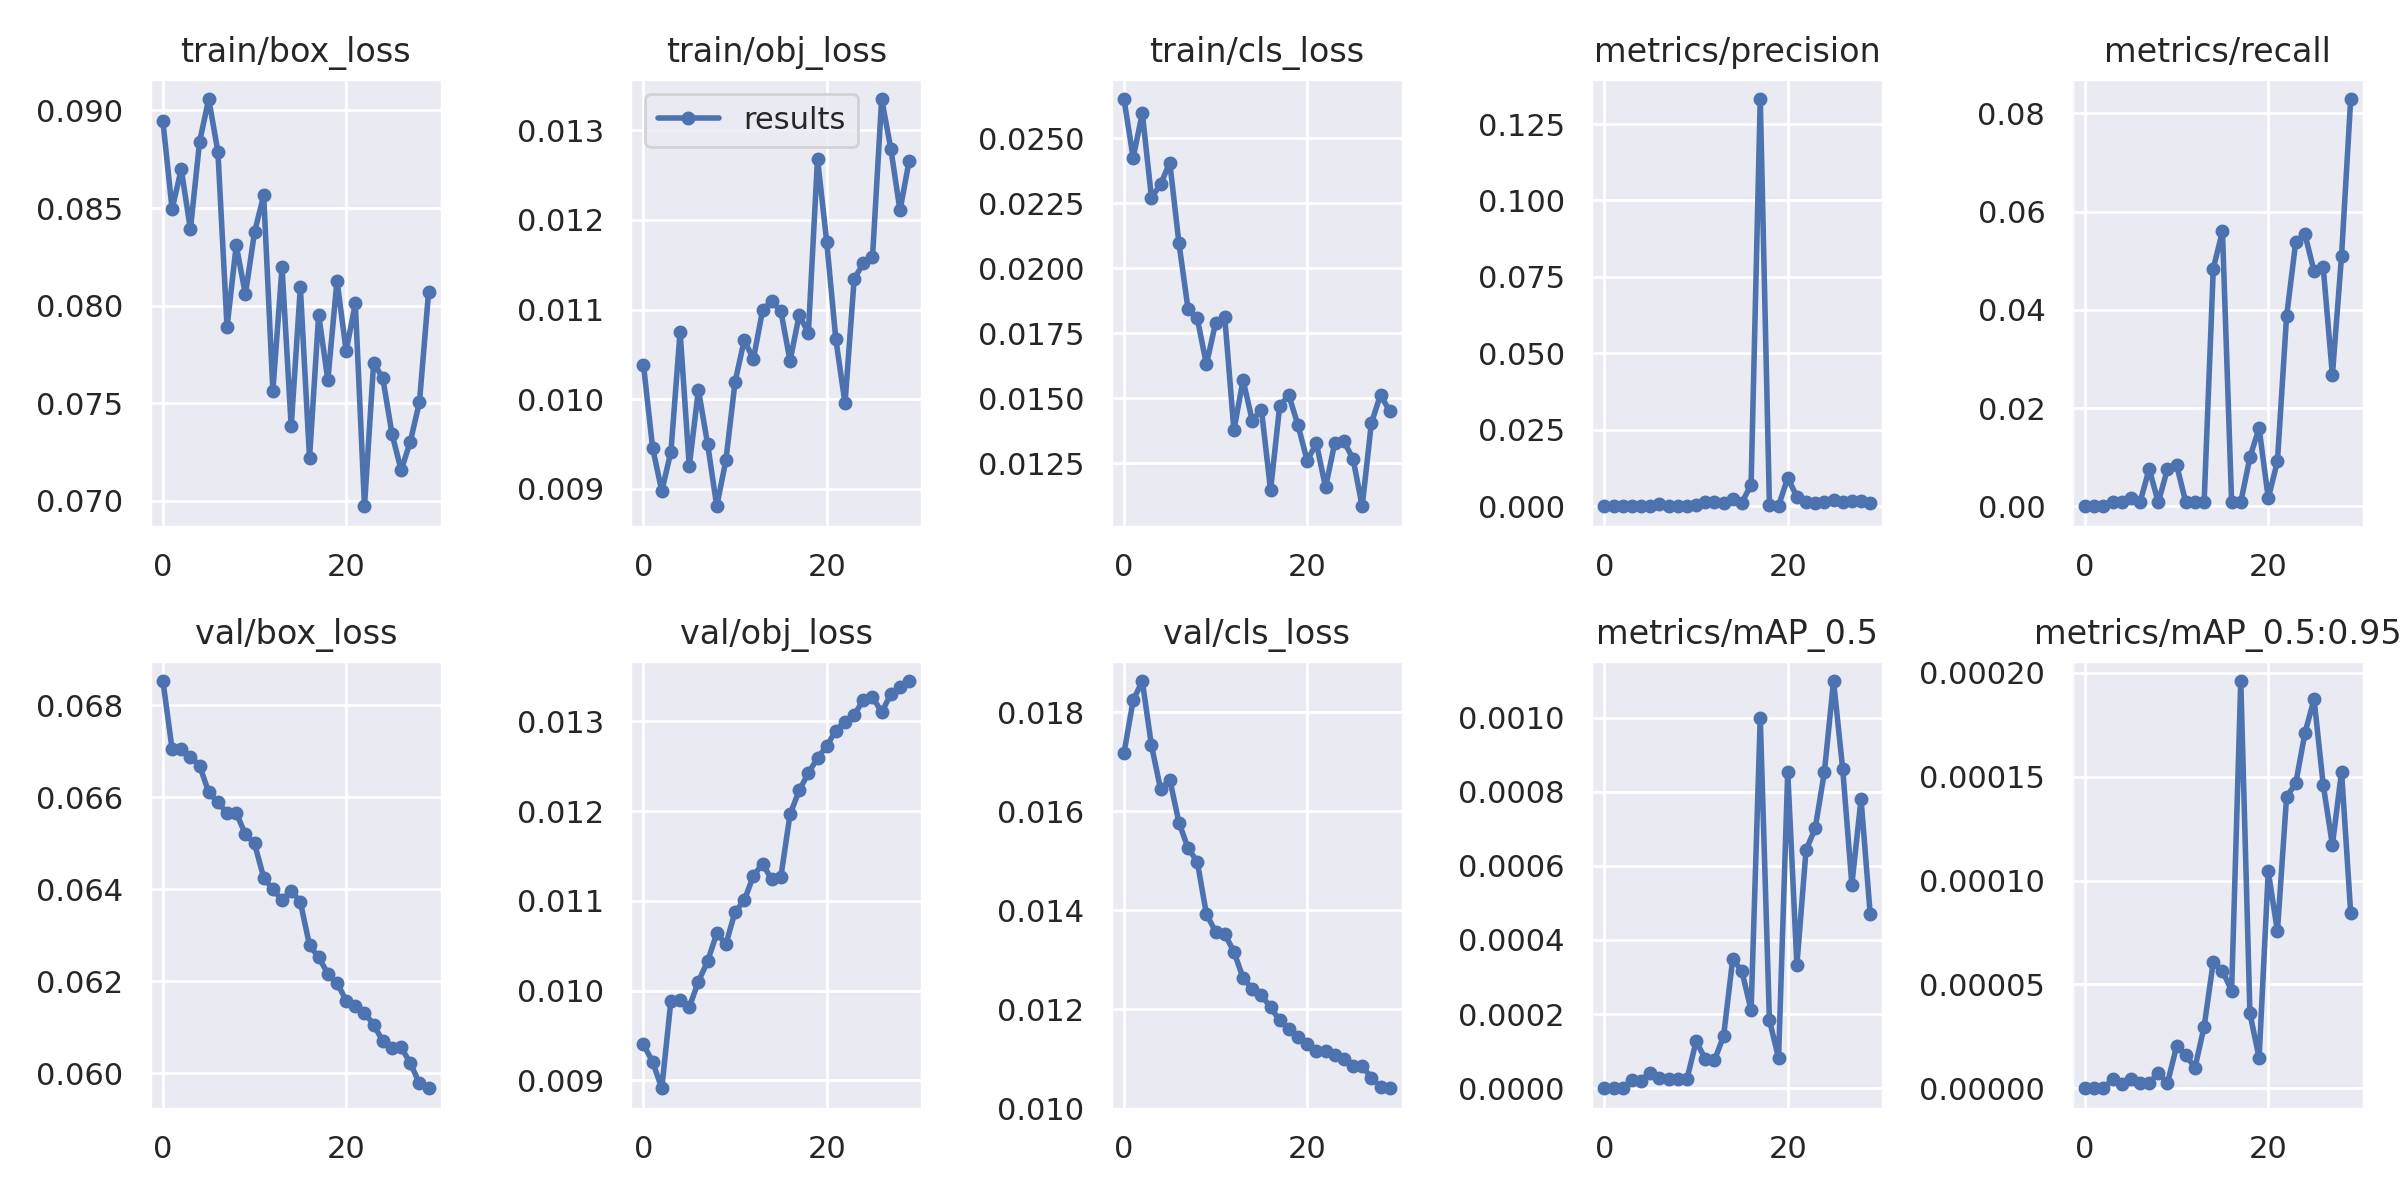

The data file committed next to this chart (first rows):
epoch, train/box_loss, train/obj_loss, train/cls_loss, metrics/precision, metrics/recall, metrics/mAP_0.5, metrics/mAP_0.5:0.95, val/box_loss, val/obj_loss, val/cls_loss, x/lr0, x/lr1, x/lr2
0, 0.08945, 0.01039, 0.0265, 0, 0, 0, 0, 0.06853, 0.009399, 0.01717, 0.00016, 0.00016, 0.09856
1, 0.08494, 0.009459, 0.02424, 0, 0, 0, 0, 0.06705, 0.009207, 0.01823, 0.0003292, 0.0003292, 0.09703
2, 0.087, 0.008976, 0.02596, 0, 0, 0, 0, 0.06706, 0.008912, 0.01862, 0.0004951, 0.0004951, 0.09549
3, 0.0839, 0.009416, 0.02271, 4.4808e-05, 0.0007975, 2.1689e-05, 4.3378e-06, 0.06689, 0.009888, 0.01733, 0.0006552, 0.0006552, 0.09395
4, 0.08839, 0.01075, 0.02322, 4.0485e-05, 0.0007975, 1.998e-05, 1.998e-06, 0.06669, 0.009893, 0.01644, 0.0008073, 0.0008073, 0.09241
5, 0.09059, 0.009252, 0.02406, 8.6596e-05, 0.001595, 4.2484e-05, 4.2484e-06, 0.06611, 0.009814, 0.01664, 0.0009491, 0.0009491, 0.09085
6, 0.08789, 0.0101, 0.02096, 0.0005941, 0.0007975, 2.6339e-05, 2.6339e-06, 0.06589, 0.0101, 0.01577, 0.001079, 0.001079, 0.08928
7, 0.0789, 0.009503, 0.01842, 0.000155, 0.007576, 2.4956e-05, 2.4956e-06, 0.06566, 0.01033, 0.01525, 0.001194, 0.001194, 0.08769
8, 0.08309, 0.008807, 0.01807, 4.895e-05, 0.0007975, 2.4477e-05, 7.3431e-06, 0.06567, 0.01064, 0.01498, 0.001294, 0.001294, 0.08609
9, 0.08057, 0.009321, 0.0163, 0.0001961, 0.007576, 2.4842e-05, 2.4842e-06, 0.0652, 0.01052, 0.01392, 0.001376, 0.001376, 0.08448
10, 0.08377, 0.01019, 0.0179, 0.0005104, 0.008373, 0.0001267, 2.0267e-05, 0.065, 0.01088, 0.01357, 0.001442, 0.001442, 0.08284
11, 0.08565, 0.01066, 0.01811, 0.001409, 0.0007975, 7.9124e-05, 1.5825e-05, 0.06426, 0.011, 0.01352, 0.001488, 0.001488, 0.08119
12, 0.07562, 0.01045, 0.01378, 0.001492, 0.0007975, 7.5309e-05, 9.9539e-06, 0.064, 0.01128, 0.01316, 0.001516, 0.001516, 0.07952
13, 0.08197, 0.01099, 0.0157, 0.000913, 0.0007975, 0.0001412, 2.9623e-05, 0.06377, 0.01141, 0.01264, 0.001525, 0.001525, 0.07783
14, 0.07381, 0.0111, 0.01414, 0.002388, 0.04842, 0.0003492, 6.0961e-05, 0.06397, 0.01124, 0.01241, 0.001517, 0.001517, 0.07612
15, 0.08093, 0.01098, 0.01457, 0.001198, 0.05599, 0.0003152, 5.6536e-05, 0.06373, 0.01127, 0.01229, 0.001491, 0.001491, 0.07439
16, 0.07217, 0.01043, 0.01147, 0.007058, 0.0007975, 0.0002108, 4.6983e-05, 0.06278, 0.01196, 0.01204, 0.001448, 0.001448, 0.07265
17, 0.07954, 0.01094, 0.01471, 0.1332, 0.0007975, 0.0009992, 0.000196, 0.06253, 0.01223, 0.01178, 0.001392, 0.001392, 0.07089
18, 0.07618, 0.01074, 0.01511, 0.0005309, 0.009968, 0.0001838, 3.6006e-05, 0.06217, 0.01242, 0.0116, 0.001323, 0.001323, 0.06912
19, 0.08129, 0.01268, 0.01396, 0.0001702, 0.01595, 8.1658e-05, 1.4578e-05, 0.06197, 0.01259, 0.01143, 0.001244, 0.001244, 0.06734
20, 0.07767, 0.01176, 0.0126, 0.009278, 0.001595, 0.0008534, 0.0001044, 0.06159, 0.01272, 0.0113, 0.001157, 0.001157, 0.06556
21, 0.08011, 0.01067, 0.01327, 0.003154, 0.009171, 0.0003329, 7.5583e-05, 0.06146, 0.0129, 0.01117, 0.001065, 0.001065, 0.06377
22, 0.06972, 0.009955, 0.01157, 0.001261, 0.03868, 0.0006428, 0.0001403, 0.06132, 0.01299, 0.01117, 0.0009707, 0.0009707, 0.06197
23, 0.07707, 0.01134, 0.01327, 0.001057, 0.05383, 0.0007015, 0.0001468, 0.06106, 0.01307, 0.01107, 0.0008774, 0.0008774, 0.06018
24, 0.07627, 0.01151, 0.01334, 0.001416, 0.05542, 0.0008531, 0.0001709, 0.06071, 0.01324, 0.01099, 0.0007884, 0.0007884, 0.05839
25, 0.07344, 0.01158, 0.01268, 0.002003, 0.04785, 0.001099, 0.0001873, 0.06055, 0.01327, 0.01086, 0.0007069, 0.0007069, 0.05661
26, 0.07156, 0.01335, 0.01085, 0.001376, 0.04864, 0.0008611, 0.0001459, 0.06057, 0.0131, 0.01086, 0.0006362, 0.0006362, 0.05484
27, 0.07303, 0.01279, 0.01404, 0.001672, 0.02671, 0.0005496, 0.0001172, 0.06023, 0.0133, 0.01063, 0.0005796, 0.0005796, 0.05308
28, 0.07505, 0.01211, 0.01513, 0.001801, 0.05104, 0.0007803, 0.0001523, 0.05978, 0.01339, 0.01044, 0.0005404, 0.0005404, 0.05134
29, 0.0807, 0.01266, 0.0145, 0.0009111, 0.08293, 0.0004696, 8.4191e-05, 0.05968, 0.01345, 0.01041, 0.0005215, 0.0005215, 0.04962
